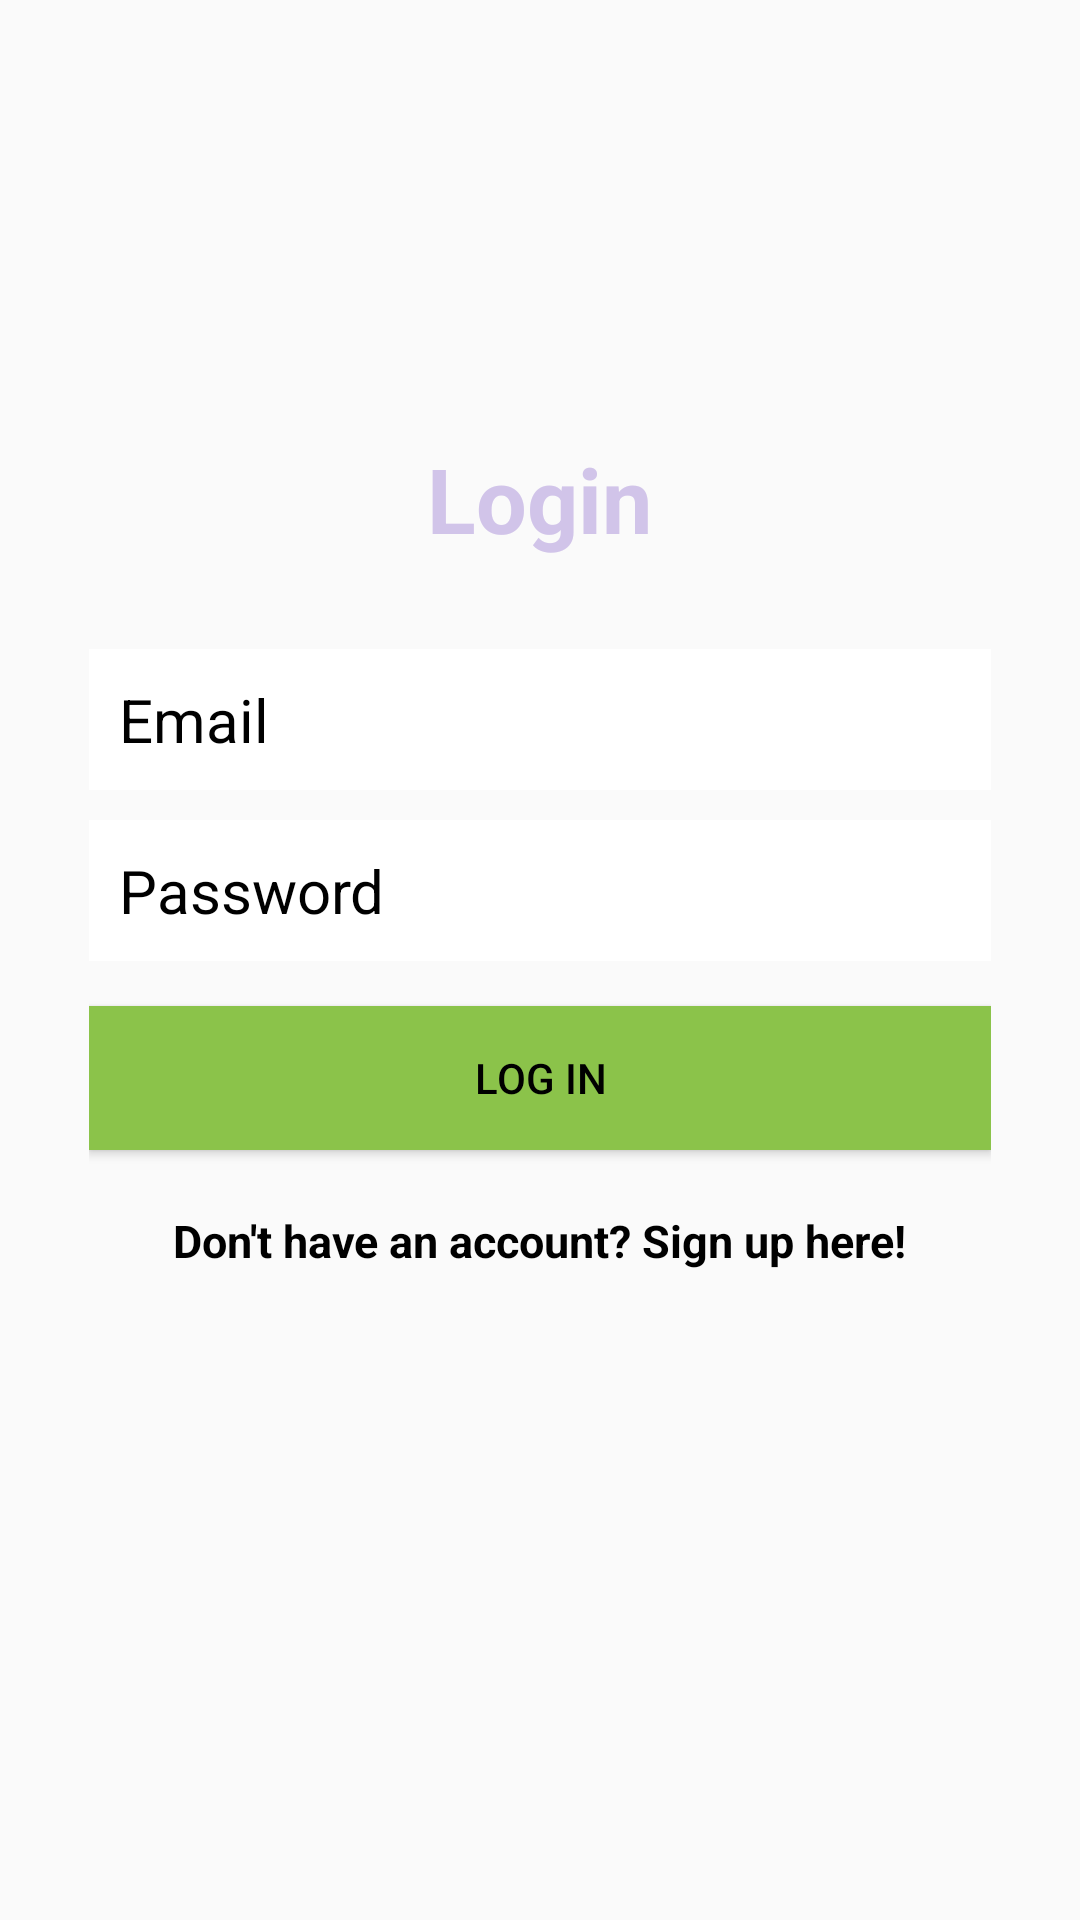

Produce the Android XML layout that renders to this screen, including the resource entries it uses.
<!-- AndroidManifest.xml: application theme AppTheme -->
<!-- res/layout/activity_login.xml -->
<?xml version="1.0" encoding="utf-8"?>
<RelativeLayout xmlns:android="http://schemas.android.com/apk/res/android"
    xmlns:tools="http://schemas.android.com/tools"
    android:layout_width="match_parent"
    android:layout_height="match_parent"
    android:paddingBottom="@dimen/activity_vertical_margin"
    android:paddingLeft="@dimen/activity_horizontal_margin"
    android:paddingRight="@dimen/activity_horizontal_margin"
    android:paddingTop="@dimen/activity_vertical_margin"
    tools:context="com.example.guest.addressbook.ui.LoginActivity">

    <LinearLayout
        android:orientation="vertical"
        android:layout_width="match_parent"
        android:layout_height="wrap_content"
        android:padding="30dp"
        android:layout_centerVertical="true"
        android:layout_centerHorizontal="true"
        android:id="@+id/linearLayout">

        <EditText
            android:id="@+id/emailEditText"
            android:layout_width="match_parent"
            android:layout_height="wrap_content"
            android:background="@android:color/white"
            android:hint="Email"
            android:inputType="textEmailAddress"
            android:nextFocusDown="@+id/passwordEditText"
            android:padding="10dp"
            android:layout_marginBottom="10dp"
            android:textColor="@android:color/black"
            android:textColorHint="#000"
            android:textSize="20sp" />

        <EditText
            android:id="@+id/passwordEditText"
            android:layout_width="match_parent"
            android:layout_height="wrap_content"
            android:background="@android:color/white"
            android:hint="Password"
            android:inputType="textPassword"
            android:nextFocusDown="@+id/passwordEditText"
            android:padding="10dp"
            android:textColor="@android:color/black"
            android:textColorHint="#000"
            android:textSize="20sp" />


        <Button
            android:id="@+id/passwordLoginButton"
            android:layout_width="match_parent"
            android:layout_height="wrap_content"
            android:padding="10dp"
            android:text="Log in"
            android:background="@color/colorAccent"
            android:layout_marginTop="15dp"
            android:textColor="#000" />

        <TextView
            android:layout_width="wrap_content"
            android:layout_height="wrap_content"
            android:layout_marginTop="20dp"
            android:textColor="#000"
            android:textStyle="bold"
            android:textSize="15sp"
            android:text="Don't have an account? Sign up here!"
            android:id="@+id/registerTextView"
            android:layout_gravity="center_horizontal" />

    </LinearLayout>

    <TextView
        android:layout_width="wrap_content"
        android:layout_height="wrap_content"
        android:text="Login"
        android:textColor="@color/colorPrimaryLight"
        android:textSize="30dp"
        android:textStyle="bold"
        android:layout_above="@+id/linearLayout"
        android:layout_centerHorizontal="true" />

</RelativeLayout>
<!-- resources referenced by this layout -->
<resources>
  <color name="colorAccent">#8BC34A</color>
  <color name="colorPrimaryLight">#D1C4E9</color>
  <style name="AppTheme" parent="Theme.AppCompat.Light.DarkActionBar">
          
          <item name="colorPrimary">@color/colorPrimary</item>
          <item name="colorPrimaryDark">@color/colorPrimaryDark</item>
          <item name="colorAccent">@color/colorAccent</item>
      </style>
  <color name="colorPrimary">#673AB7</color>
  <color name="colorPrimaryDark">#512DA8</color>
</resources>
